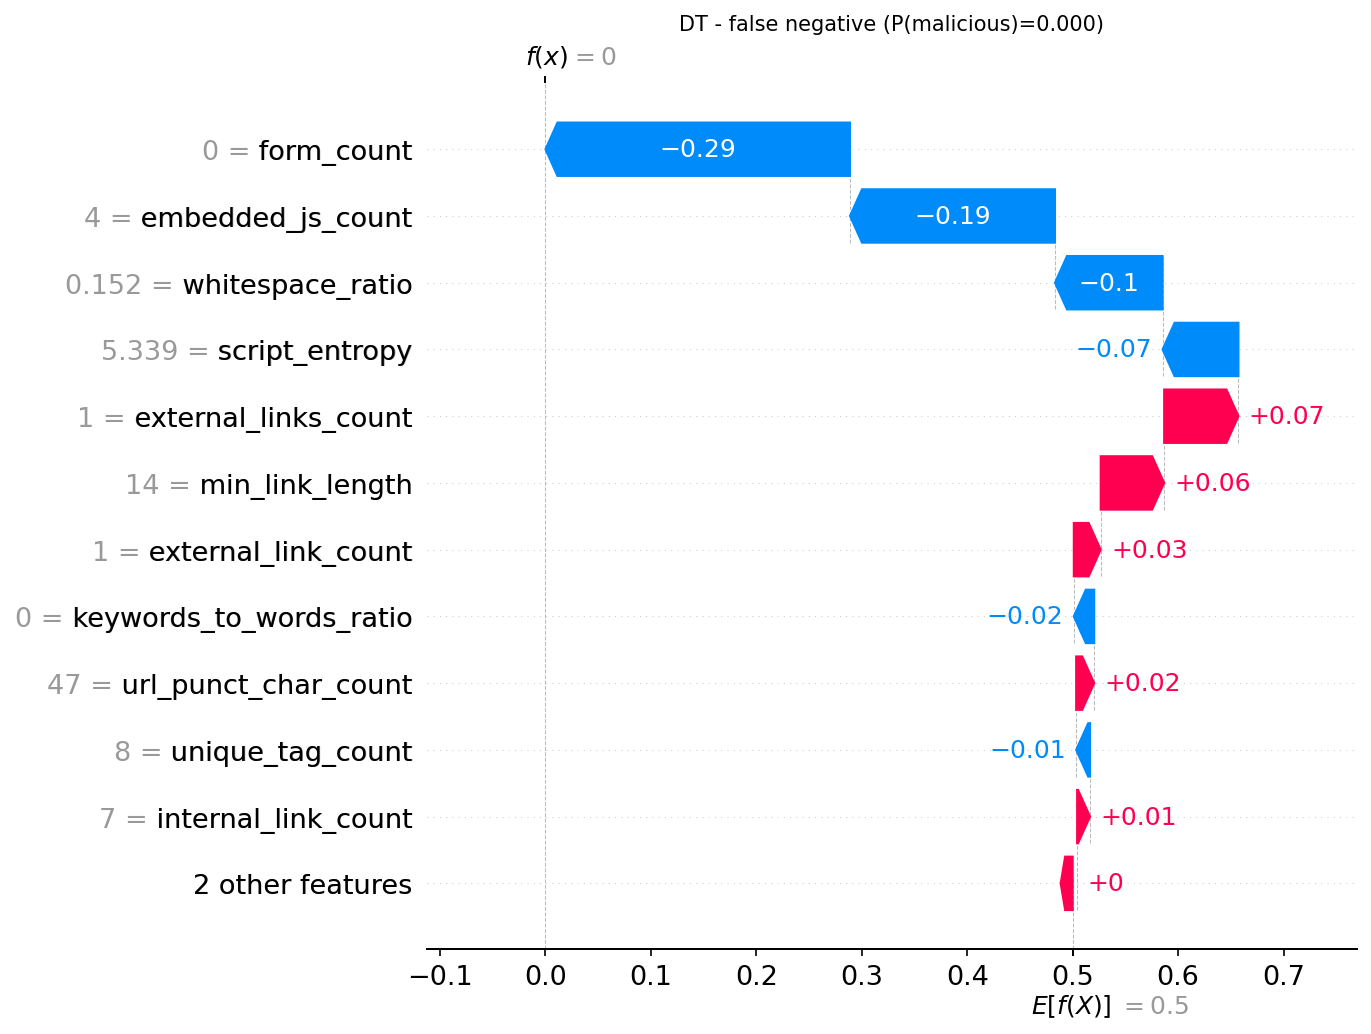

The file beside this chart, header and first rows:
actual, predicted, probability_malicious, feature, feature_value, shap_value
1, 0, 0.0, form_count, 0.0, -0.2888
1, 0, 0.0, embedded_js_count, 4.0, -0.1944
1, 0, 0.0, whitespace_ratio, 0.1515, -0.102
1, 0, 0.0, script_entropy, 5.339, -0.07197
1, 0, 0.0, external_links_count, 1.0, 0.07046
1, 0, 0.0, min_link_length, 14.0, 0.06018
1, 0, 0.0, external_link_count, 1.0, 0.02551
1, 0, 0.0, keywords_to_words_ratio, 0.0, -0.01936
1, 0, 0.0, url_punct_char_count, 47.0, 0.01712
1, 0, 0.0, unique_tag_count, 8.0, -0.01316
1, 0, 0.0, internal_link_count, 7.0, 0.01224
1, 0, 0.0, tag_count, 22.0, 0.007486
1, 0, 0.0, script_count, 7.0, -0.003254
